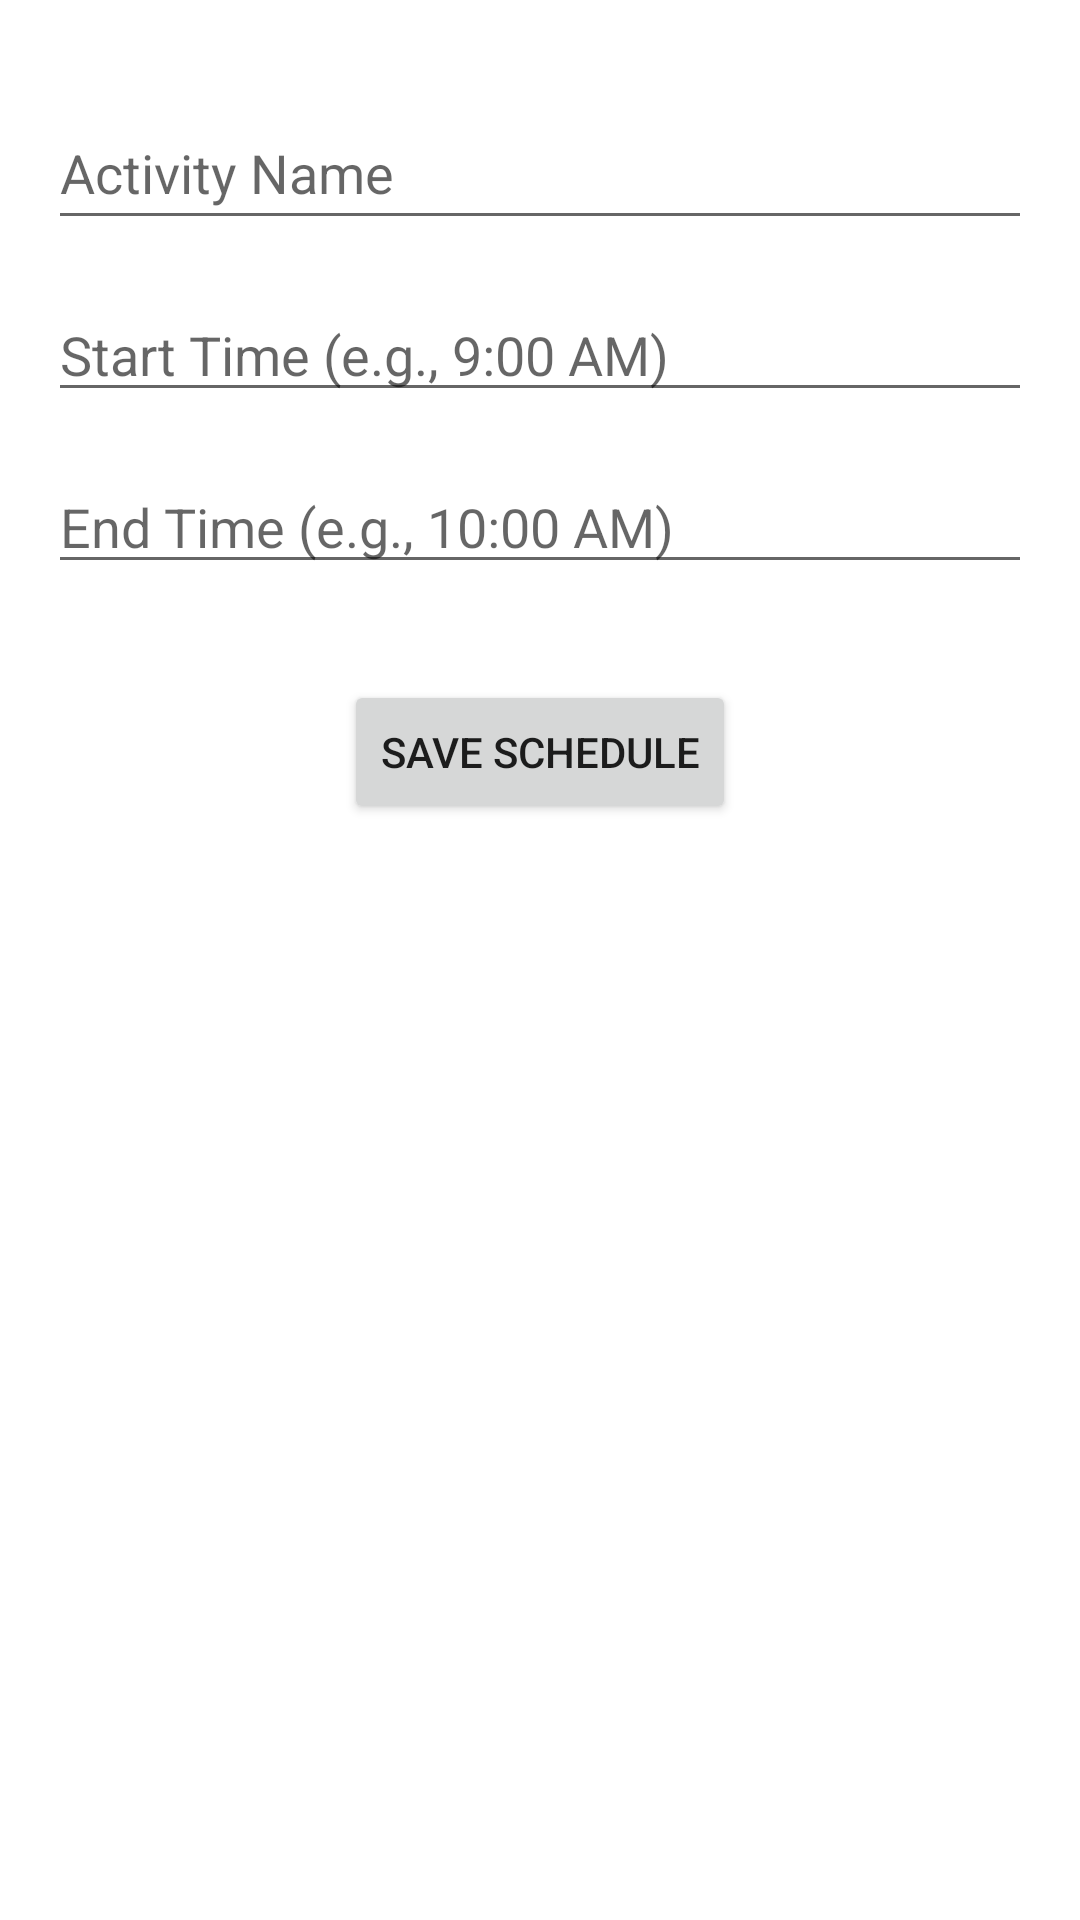

Reconstruct the res/layout file that produces this screen, plus the resources it refers to.
<!-- AndroidManifest.xml: application theme Theme.Rocaberte_FinalProject -->
<!-- res/layout/activity_add_schedule.xml -->
<?xml version="1.0" encoding="utf-8"?>
<RelativeLayout xmlns:android="http://schemas.android.com/apk/res/android"
    xmlns:tools="http://schemas.android.com/tools"
    android:layout_width="match_parent"
    android:layout_height="match_parent"
    android:padding="16dp"
    tools:ignore="ExtraText">

    <EditText
        android:id="@+id/activityNameEditText"
        android:layout_width="match_parent"
        android:layout_height="wrap_content"
        android:layout_marginTop="16dp"
        android:hint="Activity Name"
        android:inputType="text"
        android:minHeight="48dp"
        tools:ignore="Autofill,HardcodedText,VisualLintTextFieldSize" />  
    tools:ignore="HardcodedText,TextFields,TouchTargetSizeCheck,VisualLintTextFieldSize"
    android:autofillHints="" />

    <EditText
        android:id="@+id/startTimeEditText"
        android:layout_width="match_parent"
        android:layout_height="wrap_content"
        android:layout_below="@id/activityNameEditText"
        android:layout_marginTop="16dp"
        android:hint="Start Time (e.g., 9:00 AM)"
        tools:ignore="Autofill,HardcodedText,TextFields,TouchTargetSizeCheck,VisualLintTextFieldSize" />

    <EditText
        android:id="@+id/endTimeEditText"
        android:layout_width="match_parent"
        android:layout_height="wrap_content"
        android:layout_below="@id/startTimeEditText"
        android:layout_marginTop="16dp"
        android:hint="End Time (e.g., 10:00 AM)"
        tools:ignore="Autofill,HardcodedText,TextFields,TouchTargetSizeCheck,VisualLintTextFieldSize" />

    <Button
        android:id="@+id/saveScheduleButton"
        android:layout_width="wrap_content"
        android:layout_height="wrap_content"
        android:text="Save Schedule"
        android:layout_centerHorizontal="true"
        android:layout_below="@id/endTimeEditText"
        android:layout_marginTop="32dp"
        tools:ignore="HardcodedText" />

</RelativeLayout>
<!-- resources referenced by this layout -->
<resources>
  <style name="Theme.Rocaberte_FinalProject" parent="Theme.MaterialComponents.DayNight.DarkActionBar">
          
          <item name="colorPrimary">@color/purple_500</item>
          <item name="colorPrimaryVariant">@color/purple_700</item>
          <item name="colorOnPrimary">@color/white</item>
          
          <item name="colorSecondary">@color/teal_200</item>
          <item name="colorSecondaryVariant">@color/teal_700</item>
          <item name="colorOnSecondary">@color/black</item>
          
          <item name="android:statusBarColor">?attr/colorPrimaryVariant</item>
          
      </style>
  <!-- not gathered from this repository: default colours our renderer supplied (Android Studio template values) -->
  <color name="purple_500">#FF6200EE</color>
  <color name="purple_700">#FF3700B3</color>
  <color name="teal_200">#FF03DAC5</color>
  <color name="teal_700">#FF018786</color>
  <color name="black">#FF000000</color>
  <color name="white">#FFFFFFFF</color>
</resources>
